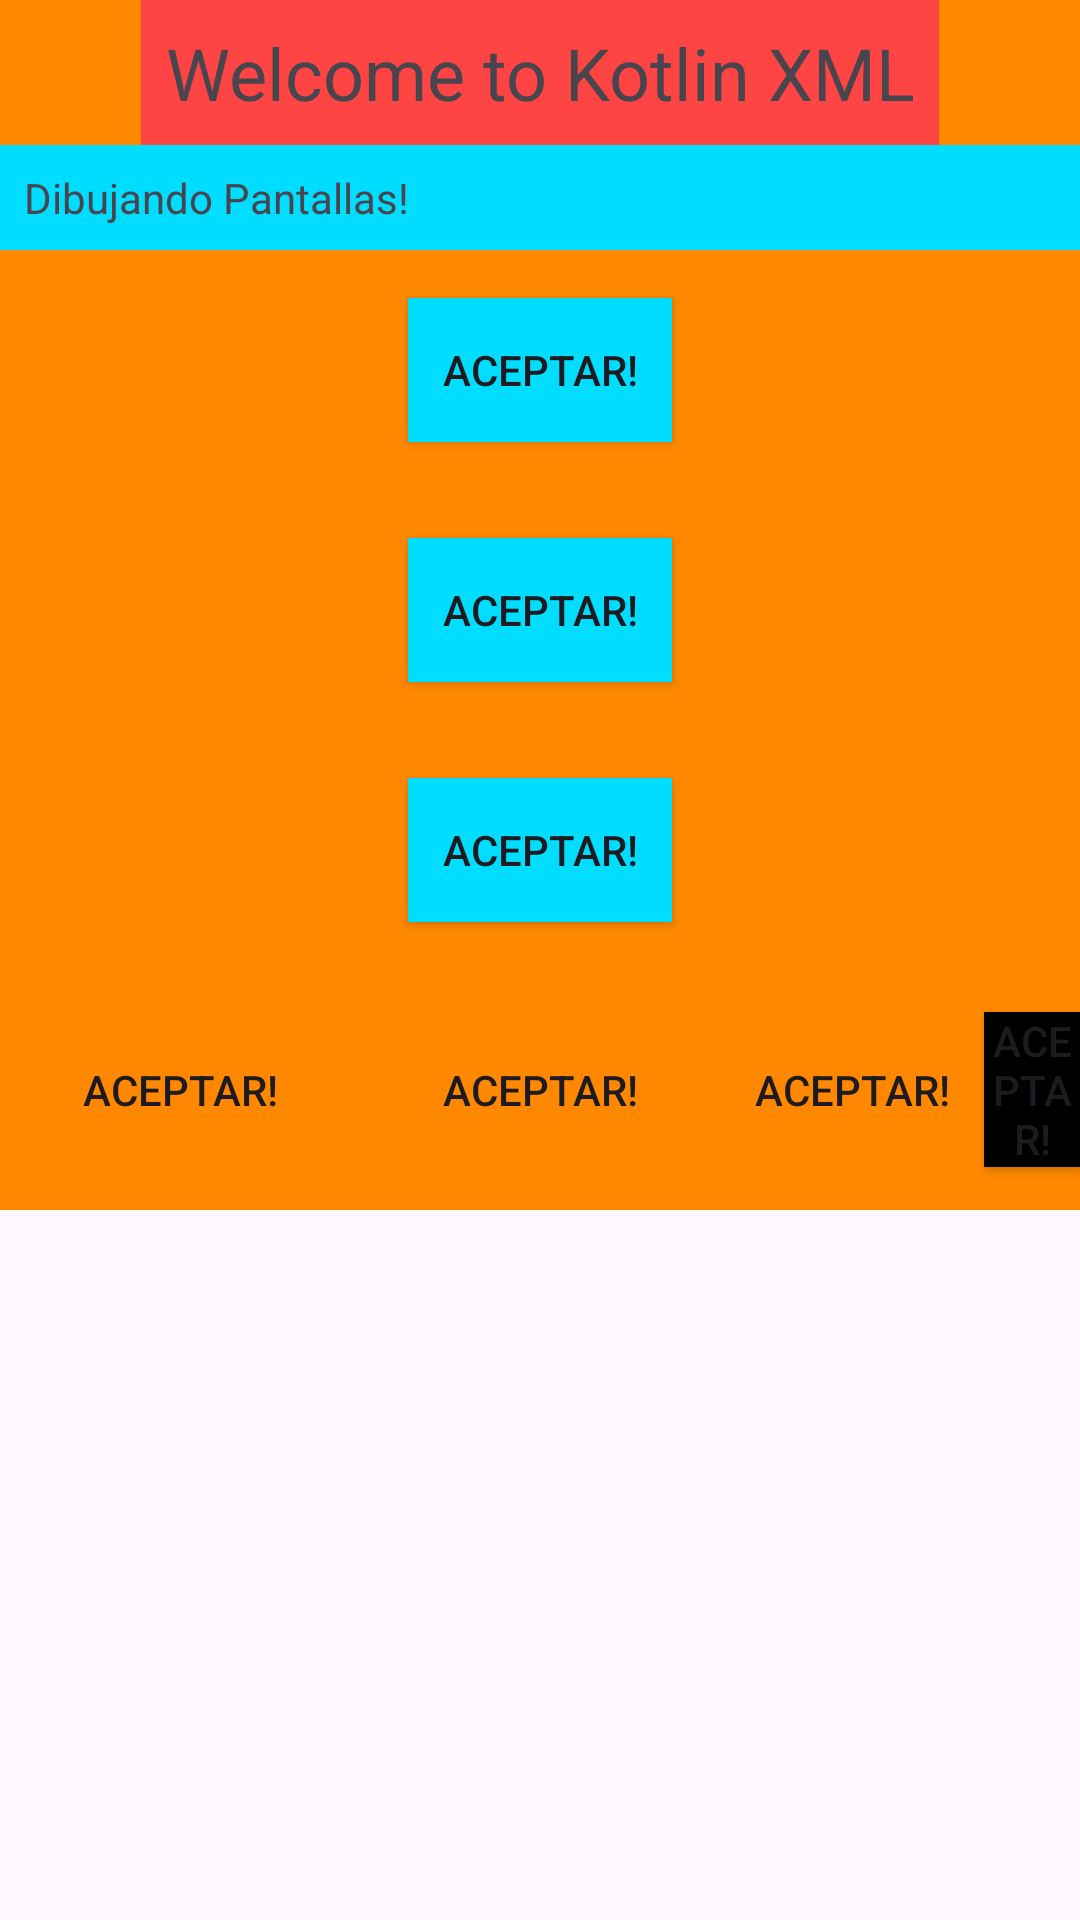

Reconstruct the res/layout file that produces this screen, plus the resources it refers to.
<!-- AndroidManifest.xml: application theme Theme.Layauts -->
<!-- res/layout/scroll_main.xml -->
<?xml version="1.0" encoding="utf-8"?>
<ScrollView
    xmlns:android="http://schemas.android.com/apk/res/android"
    xmlns:tools="http://schemas.android.com/tools"
    android:layout_width="match_parent"
    android:layout_height="match_parent"
    tools:context=".MainActivity">

    <LinearLayout
        android:id="@+id/main"
        android:layout_width="match_parent"
        android:layout_height="wrap_content"
        android:orientation="vertical"
        android:gravity="center_horizontal"
        android:background="@android:color/holo_orange_dark">

        <TextView
            android:layout_width="wrap_content"
            android:layout_height="wrap_content"
            android:text="Welcome to Kotlin XML"
            android:textSize="24dp"
            android:padding="8dp"
            android:textAlignment="center"
            android:textFontWeight="@android:integer/config_longAnimTime"
            android:background = "@android:color/holo_red_light"
            />

        <TextView
            android:layout_width="match_parent"
            android:layout_height="wrap_content"
            android:text="Dibujando Pantallas!"
            android:background="@android:color/holo_blue_bright"
            android:padding="8dp" />

        <Button
            android:layout_width="wrap_content"
            android:layout_height="wrap_content"
            android:text="Aceptar!"
            android:background="@android:color/holo_blue_bright"
            android:layout_margin="16dp" />

        <Button
            android:layout_width="wrap_content"
            android:layout_height="wrap_content"
            android:text="Aceptar!"
            android:background="@android:color/holo_blue_bright"
            android:layout_margin="16dp" />

        <Button
            android:layout_width="wrap_content"
            android:layout_height="wrap_content"
            android:text="Aceptar!"
            android:background="@android:color/holo_blue_bright"
            android:layout_margin="16dp" />

        <LinearLayout
            android:layout_width="match_parent"
            android:layout_height="wrap_content"
            android:orientation="horizontal"
            android:gravity="end|center_vertical">

            <Button
                android:layout_width="wrap_content"
                android:layout_height="wrap_content"
                android:text="Aceptar!"
                android:background="@android:color/primary_text_dark"
                android:layout_margin="16dp" />

            <Button
                android:layout_width="wrap_content"
                android:layout_height="wrap_content"
                android:text="Aceptar!"
                android:background="@android:color/primary_text_dark"
                android:layout_margin="16dp" />

            <Button
                android:layout_width="wrap_content"
                android:layout_height="wrap_content"
                android:text="Aceptar!"
                android:background="@android:color/primary_text_dark" />

            <Button
                android:layout_width="wrap_content"
                android:layout_height="wrap_content"
                android:text="Aceptar!"
                android:background="@color/black" />

        </LinearLayout>

    </LinearLayout>
</ScrollView>
<!-- resources referenced by this layout -->
<resources>
  <style name="Theme.Layauts" parent="Base.Theme.Layauts" />
  <style name="Base.Theme.Layauts" parent="Theme.Material3.DayNight.NoActionBar">
          
          
      </style>
  <!-- not gathered from this repository: default colours our renderer supplied (Android Studio template values) -->
  <color name="black">#FF000000</color>
</resources>
